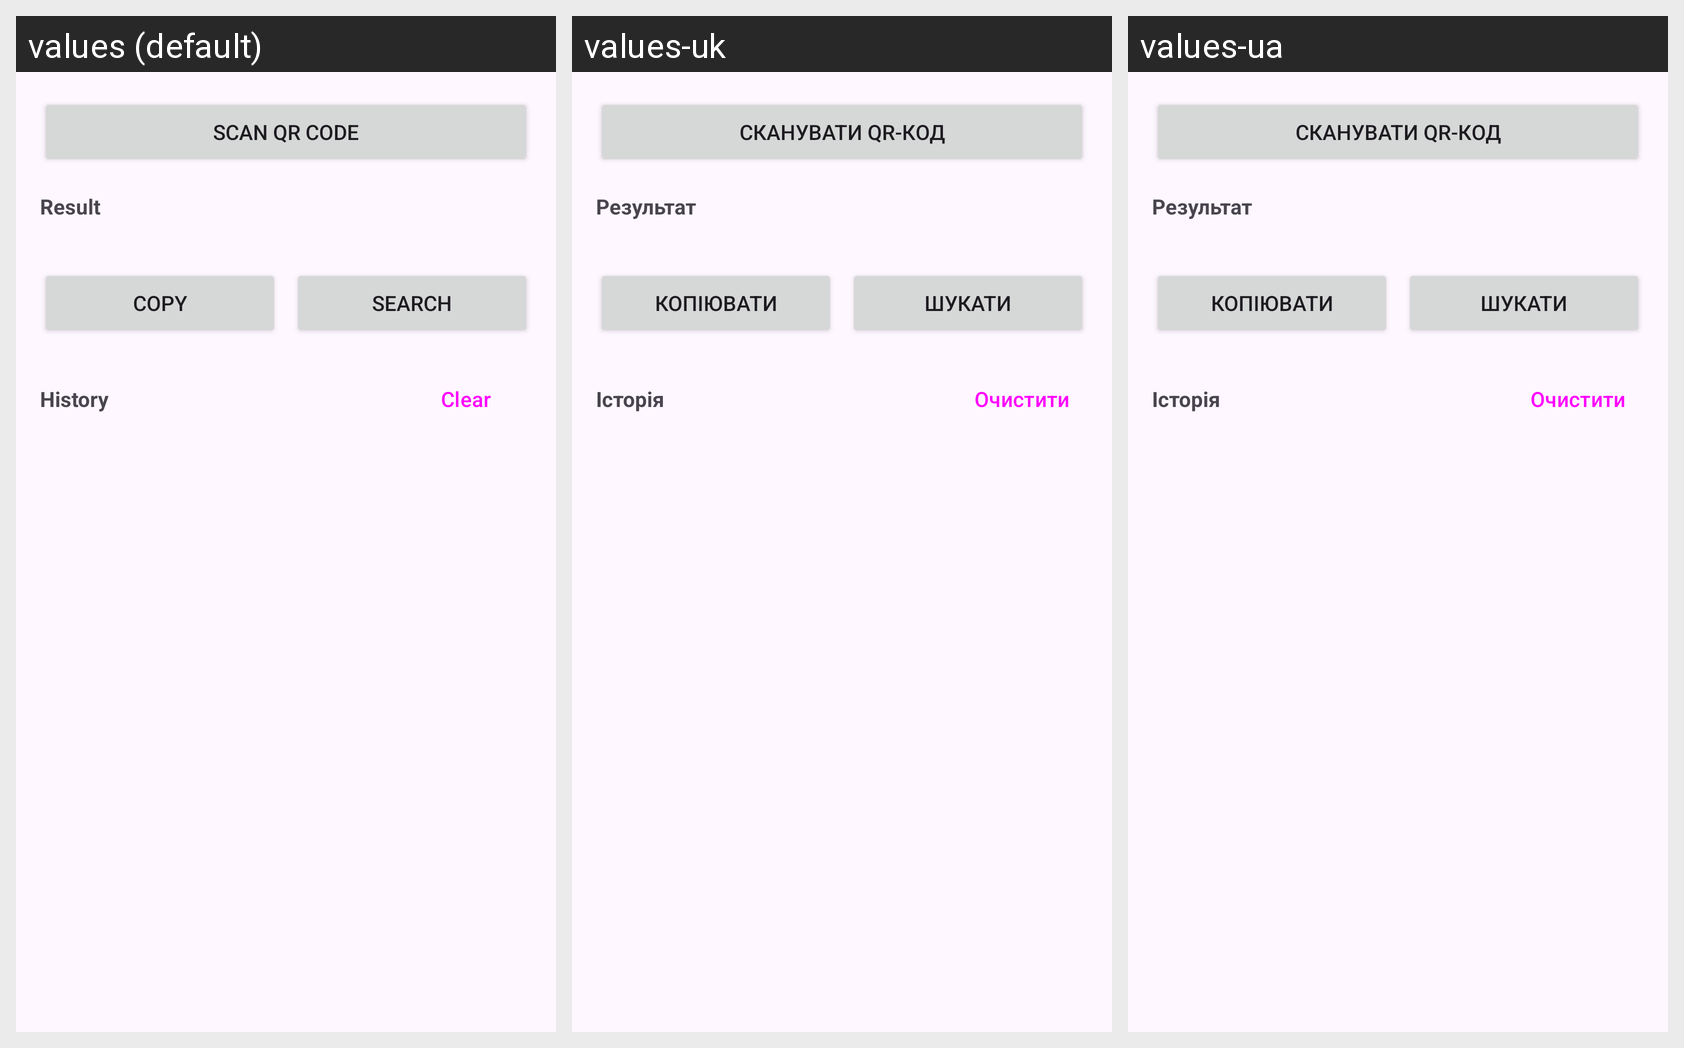

For this localized Android screen grid, give each drawn string resource with its value in every locale shown.
Android screen res/layout/activity_main.xml rendered under 3 locales, left to right: values (default), values-uk, values-ua. Device: Nexus 5 (rendered at 1080×1920; each locale shown at half size, 540×960, under a caption strip naming it); theme Theme.QRScanner.
Strings drawn on this screen, with the default value and each locale's value (text and hints the layout hard-codes, and strings that could not be matched under every locale, appear in the picture but are not listed):

scan
  values: Scan QR code
  values-uk: Сканувати QR-код
  values-ua: Сканувати QR-код

result_title
  values: Result
  values-uk: Результат
  values-ua: Результат

copy
  values: Copy
  values-uk: Копіювати
  values-ua: Копіювати

search
  values: Search
  values-uk: Шукати
  values-ua: Шукати

history
  values: History
  values-uk: Історія
  values-ua: Історія

clear_history
  values: Clear
  values-uk: Очистити
  values-ua: Очистити
